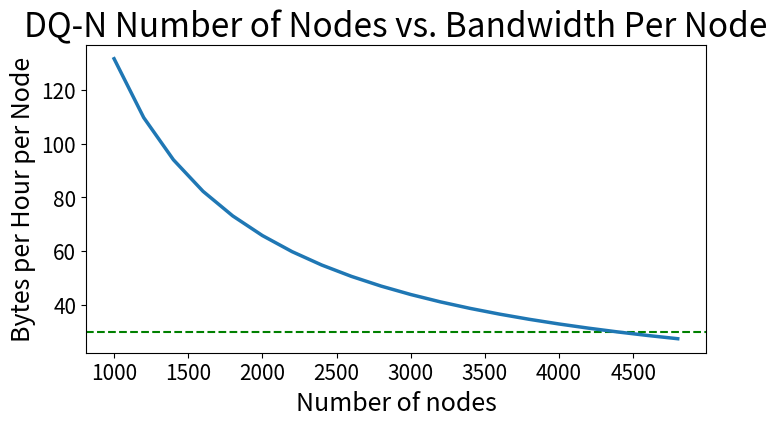

Write Python code to recreate this figure.
import matplotlib.pyplot as plt
import numpy as np

FEEDBACK = 412
TR = 150
DATA = 284
ACK = 347

GUARD = 20
GUARD_END = 29
DQN_M = 32
DQN_N = 128

TOTAL_TIME = FEEDBACK + GUARD + TR * DQN_M + GUARD + DATA * DQN_N + GUARD + \
        ACK + GUARD_END

DATA_PER_SLOT = 12

trasmission_data = DATA_PER_SLOT * DQN_N


def calculate_rate(num_of_nodes):
    return trasmission_data / num_of_nodes / (TOTAL_TIME / 1000 / 60 / 60)

nodes = np.arange(1000, 5000, 200)

fig = plt.figure(figsize=(8,4))
plt.axhline(y=30,linewidth=1.5, color="g", linestyle="--")
plt.plot(nodes, calculate_rate(nodes), linewidth=2.5)
plt.title("DQ-N Number of Nodes vs. Bandwidth Per Node", fontsize=24)
plt.xlabel("Number of nodes", fontsize=18)
plt.ylabel("Bytes per Hour per Node", fontsize=18)
plt.tick_params(axis='both', which='major', labelsize=15)


plt.axis('tight')
#plt.show()
fig.savefig("nodes.pdf", dpi=300, transparent=True, bbox_inches="tight", pad_inches=0.0)

